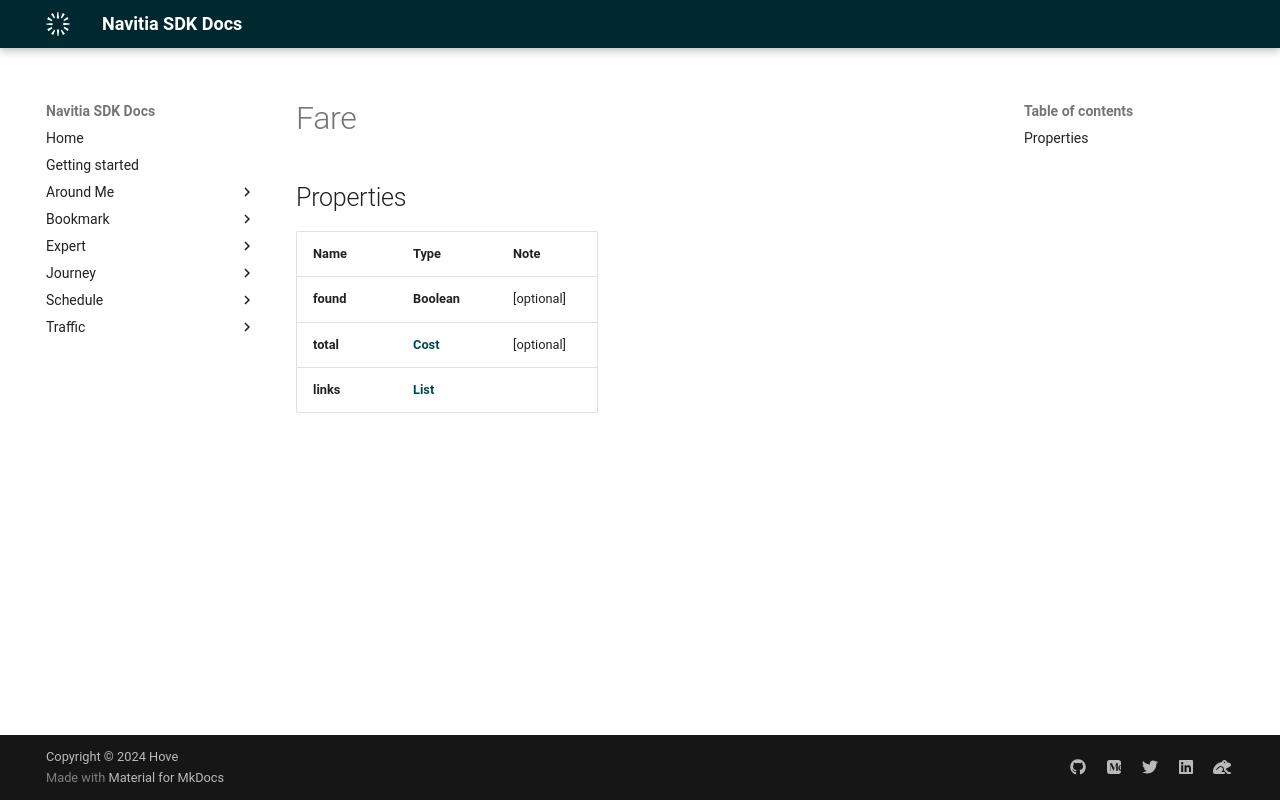

repository: hove-io/navitia_sdk_docs · page: expert/android/model/Fare/index.html · generator: mkdocs

# Fare

## Properties

Name | Type | Note
---- | ---- | ----
**found** | **Boolean** | [optional] 
**total** | [**Cost**](Cost.md) | [optional] 
**links** | [**List<LinkSchema>**](LinkSchema.md) | 
